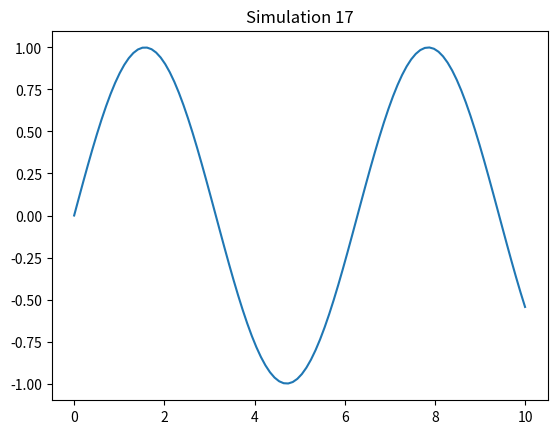

This chart was generated by the following Python code:
import numpy as np
import matplotlib.pyplot as plt

def sim_17():
    x = np.linspace(0, 10, 100)
    y = np.sin(x)
    plt.plot(x, y)
    plt.title('Simulation 17')
    plt.show()

if __name__ == '__main__':
    sim_17()
